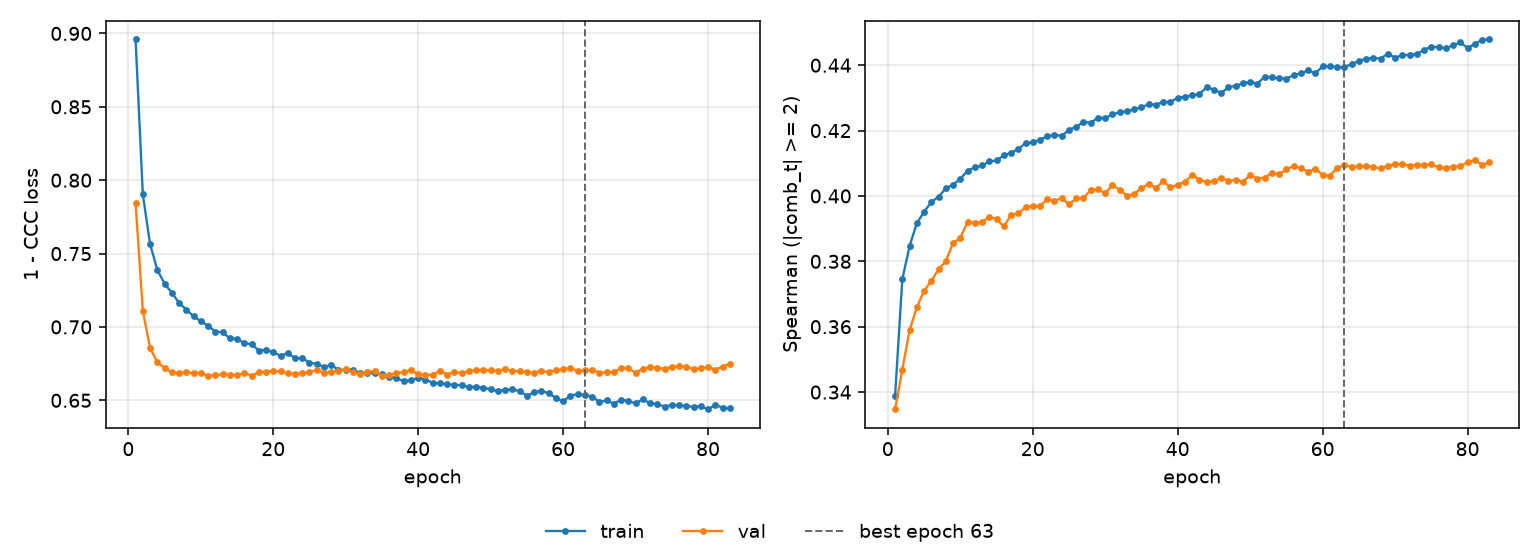

Source data for this figure (header and first rows):
epoch, tr_loss, vl_loss, tr_sp, vl_sp, is_best
1, 0.8959, 0.7844, 0.3388, 0.3348, False
2, 0.7904, 0.7109, 0.3745, 0.3469, False
3, 0.7564, 0.6857, 0.3846, 0.3589, False
4, 0.7389, 0.676, 0.3917, 0.3659, False
5, 0.7294, 0.6719, 0.3951, 0.3709, False
6, 0.7233, 0.669, 0.3981, 0.374, False
7, 0.7164, 0.6685, 0.3998, 0.3776, False
8, 0.7118, 0.6693, 0.4023, 0.38, False
9, 0.7073, 0.6684, 0.4035, 0.3856, False
10, 0.7038, 0.6688, 0.4052, 0.3872, False
11, 0.7008, 0.6668, 0.4078, 0.392, False
12, 0.6969, 0.6671, 0.4087, 0.3918, False
13, 0.6964, 0.6678, 0.4093, 0.392, False
14, 0.6923, 0.6674, 0.4106, 0.3936, False
15, 0.692, 0.6672, 0.4109, 0.3929, False
16, 0.6888, 0.6685, 0.4124, 0.3907, False
17, 0.6883, 0.6669, 0.4132, 0.3941, False
18, 0.6839, 0.6691, 0.4144, 0.3947, False
19, 0.6844, 0.6695, 0.4161, 0.3965, False
20, 0.6827, 0.6697, 0.4164, 0.397, False
21, 0.6804, 0.6699, 0.4172, 0.3969, False
22, 0.6822, 0.6685, 0.4182, 0.399, False
23, 0.6787, 0.6682, 0.4187, 0.3985, False
24, 0.6787, 0.6684, 0.4184, 0.3994, False
25, 0.6757, 0.6691, 0.4202, 0.3975, False
26, 0.6747, 0.6708, 0.4212, 0.3992, False
27, 0.6727, 0.6687, 0.4226, 0.3994, False
28, 0.674, 0.6693, 0.4224, 0.4018, False
29, 0.6708, 0.6698, 0.424, 0.4021, False
30, 0.6708, 0.6714, 0.4238, 0.4008, False
31, 0.6708, 0.669, 0.4249, 0.4033, False
32, 0.6684, 0.6679, 0.4256, 0.4018, False
33, 0.6689, 0.6696, 0.4259, 0.4001, False
34, 0.6684, 0.6699, 0.4265, 0.4006, False
35, 0.6677, 0.6667, 0.4271, 0.4024, False
36, 0.6661, 0.6674, 0.4281, 0.4036, False
37, 0.665, 0.6688, 0.4279, 0.4025, False
38, 0.6631, 0.6692, 0.4288, 0.4045, False
39, 0.6637, 0.6705, 0.4287, 0.4026, False
40, 0.6653, 0.6678, 0.4301, 0.4035, False
41, 0.6641, 0.6674, 0.4303, 0.4043, False
42, 0.662, 0.6673, 0.4308, 0.4065, False
43, 0.6616, 0.6703, 0.4312, 0.405, False
44, 0.6609, 0.6676, 0.4332, 0.4043, False
45, 0.6605, 0.6695, 0.4325, 0.4045, False
46, 0.6604, 0.6686, 0.4315, 0.4056, False
47, 0.6589, 0.6699, 0.4332, 0.4046, False
48, 0.6594, 0.6708, 0.4337, 0.405, False
49, 0.6586, 0.6708, 0.4344, 0.4043, False
50, 0.6576, 0.6703, 0.4349, 0.4064, False
51, 0.6561, 0.6699, 0.4344, 0.4053, False
52, 0.6573, 0.6716, 0.4365, 0.4056, False
53, 0.6574, 0.6697, 0.4363, 0.4071, False
54, 0.6562, 0.6701, 0.436, 0.4066, False
55, 0.6532, 0.6693, 0.4359, 0.4082, False
56, 0.6554, 0.6688, 0.4369, 0.4091, False
57, 0.6566, 0.6702, 0.4375, 0.4086, False
58, 0.6547, 0.6691, 0.4384, 0.4074, False
59, 0.6517, 0.6706, 0.4376, 0.4083, False
60, 0.6492, 0.6711, 0.4396, 0.4064, False
... 23 more rows
